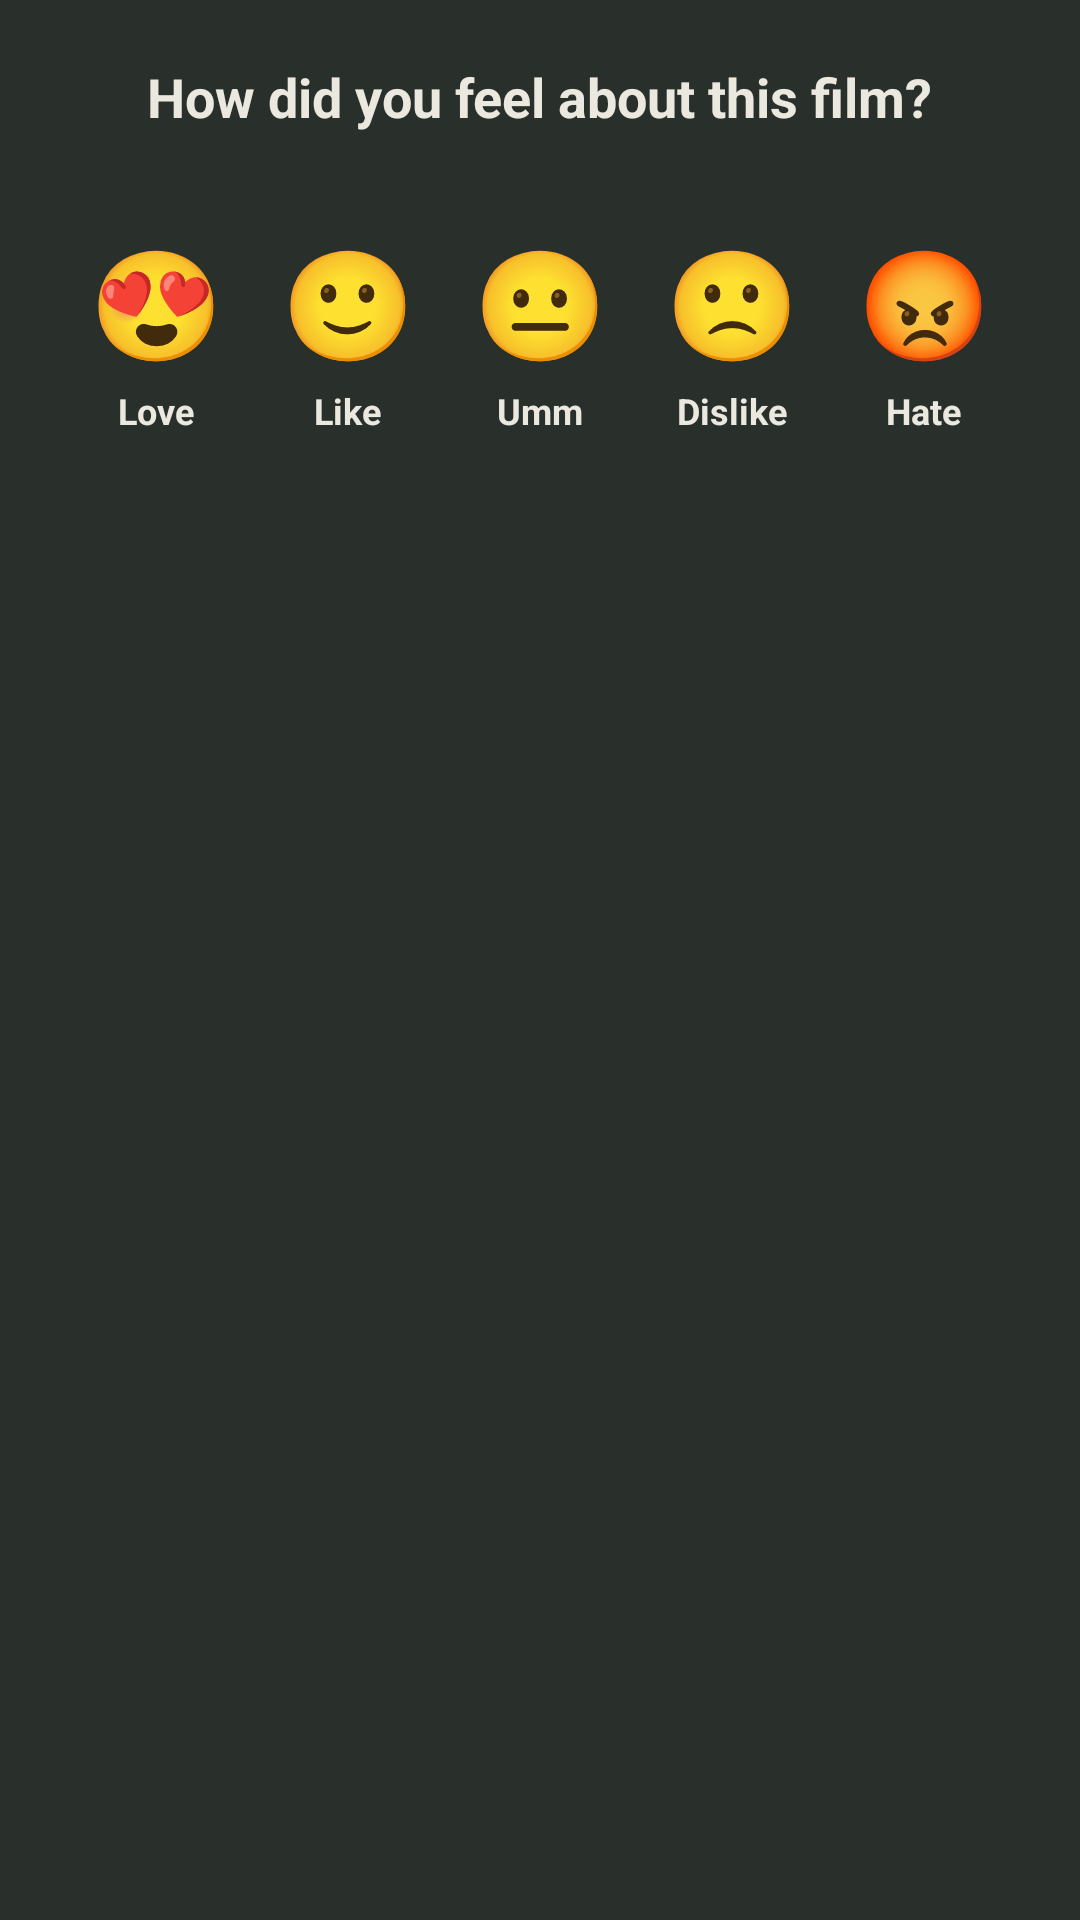

Write the Android layout XML for this screen, with the resource values it uses.
<!-- AndroidManifest.xml: application theme Theme.Movieed -->
<!-- res/layout/dialog_reaction_picker.xml -->
<?xml version="1.0" encoding="utf-8"?>
<LinearLayout
    xmlns:android="http://schemas.android.com/apk/res/android"
    xmlns:app="http://schemas.android.com/apk/res-auto"
    xmlns:tools="http://schemas.android.com/tools"
    android:layout_width="match_parent"
    android:layout_height="wrap_content"
    android:background="@color/movieed_surface"
    android:orientation="vertical"
    android:padding="20dp">

    <TextView
        android:layout_width="wrap_content"
        android:layout_height="wrap_content"
        android:layout_gravity="center_horizontal"
        android:text="How did you feel about this film?"
        android:textColor="@color/movieed_text_primary"
        android:textSize="18sp"
        android:textStyle="bold" />

    <FrameLayout
        android:id="@+id/container_reactions"
        android:layout_width="match_parent"
        android:layout_height="wrap_content"
        android:layout_marginTop="24dp">

        <View
            android:id="@+id/view_selection_indicator"
            android:layout_width="0dp"
            android:layout_height="0dp"
            android:background="@drawable/bg_selected_reaction"
            android:visibility="invisible" />

        <LinearLayout
            android:id="@+id/layout_reaction_buttons"
            android:layout_width="match_parent"
            android:layout_height="wrap_content"
            android:baselineAligned="false"
            android:gravity="center"
            android:orientation="horizontal">

            
            <LinearLayout
                android:id="@+id/btn_reaction_love"
                android:layout_width="0dp"
                android:layout_height="wrap_content"
                android:layout_weight="1"
                android:clickable="true"
                android:focusable="true"
                android:gravity="center"
                android:orientation="vertical"
                android:padding="8dp">

                <TextView
                    android:layout_width="wrap_content"
                    android:layout_height="wrap_content"
                    android:text="😍"
                    android:textSize="36sp" />

                <TextView
                    android:layout_width="wrap_content"
                    android:layout_height="wrap_content"
                    android:layout_marginTop="4dp"
                    android:text="Love"
                    android:textColor="@color/movieed_text_primary"
                    android:textSize="12sp"
                    android:textStyle="bold" />
            </LinearLayout>

            
            <LinearLayout
                android:id="@+id/btn_reaction_like"
                android:layout_width="0dp"
                android:layout_height="wrap_content"
                android:layout_weight="1"
                android:clickable="true"
                android:focusable="true"
                android:gravity="center"
                android:orientation="vertical"
                android:padding="8dp">

                <TextView
                    android:layout_width="wrap_content"
                    android:layout_height="wrap_content"
                    android:text="🙂"
                    android:textSize="36sp" />

                <TextView
                    android:layout_width="wrap_content"
                    android:layout_height="wrap_content"
                    android:layout_marginTop="4dp"
                    android:text="Like"
                    android:textColor="@color/movieed_text_primary"
                    android:textSize="12sp"
                    android:textStyle="bold" />
            </LinearLayout>

            
            <LinearLayout
                android:id="@+id/btn_reaction_umm"
                android:layout_width="0dp"
                android:layout_height="wrap_content"
                android:layout_weight="1"
                android:clickable="true"
                android:focusable="true"
                android:gravity="center"
                android:orientation="vertical"
                android:padding="8dp">

                <TextView
                    android:layout_width="wrap_content"
                    android:layout_height="wrap_content"
                    android:text="😐"
                    android:textSize="36sp" />

                <TextView
                    android:layout_width="wrap_content"
                    android:layout_height="wrap_content"
                    android:layout_marginTop="4dp"
                    android:text="Umm"
                    android:textColor="@color/movieed_text_primary"
                    android:textSize="12sp"
                    android:textStyle="bold" />
            </LinearLayout>

            
            <LinearLayout
                android:id="@+id/btn_reaction_dislike"
                android:layout_width="0dp"
                android:layout_height="wrap_content"
                android:layout_weight="1"
                android:clickable="true"
                android:focusable="true"
                android:gravity="center"
                android:orientation="vertical"
                android:padding="8dp">

                <TextView
                    android:layout_width="wrap_content"
                    android:layout_height="wrap_content"
                    android:text="🙁"
                    android:textSize="36sp" />

                <TextView
                    android:layout_width="wrap_content"
                    android:layout_height="wrap_content"
                    android:layout_marginTop="4dp"
                    android:text="Dislike"
                    android:textColor="@color/movieed_text_primary"
                    android:textSize="12sp"
                    android:textStyle="bold" />
            </LinearLayout>

            
            <LinearLayout
                android:id="@+id/btn_reaction_hate"
                android:layout_width="0dp"
                android:layout_height="wrap_content"
                android:layout_weight="1"
                android:clickable="true"
                android:focusable="true"
                android:gravity="center"
                android:orientation="vertical"
                android:padding="8dp">

                <TextView
                    android:layout_width="wrap_content"
                    android:layout_height="wrap_content"
                    android:text="😡"
                    android:textSize="36sp" />

                <TextView
                    android:layout_width="wrap_content"
                    android:layout_height="wrap_content"
                    android:layout_marginTop="4dp"
                    android:text="Hate"
                    android:textColor="@color/movieed_text_primary"
                    android:textSize="12sp"
                    android:textStyle="bold" />
            </LinearLayout>

        </LinearLayout>
    </FrameLayout>

</LinearLayout>
<!-- resources referenced by this layout -->
<resources>
  <color name="movieed_surface">#292F2B</color>
  <color name="movieed_text_primary">#EAE8DF</color>
  <!-- drawable bg_selected_reaction (drawable) -->
  <?xml version="1.0" encoding="utf-8"?>
  <shape xmlns:android="http://schemas.android.com/apk/res/android"
      android:shape="rectangle">
      <solid android:color="@color/movieed_surface_elevated" />
      <corners android:radius="12dp" />
      <stroke android:width="1.5dp" android:color="@color/movieed_primary" />
  </shape>
  <style name="Theme.Movieed" parent="Base.Theme.Movieed" />
  <color name="movieed_surface_elevated">#343B35</color>
  <color name="movieed_primary">#A5B397</color>
  <style name="Base.Theme.Movieed" parent="Theme.Material3.Dark.NoActionBar">
  
          
          <item name="colorPrimary">@color/movieed_primary</item>
          <item name="colorOnPrimary">@color/movieed_background</item>
  
          
          <item name="android:colorBackground">@color/movieed_background</item>
          <item name="colorSurface">@color/movieed_surface</item>
          <item name="colorOnSurface">@color/movieed_text_primary</item>
  
          
          <item name="colorSecondary">@color/movieed_accent</item>
          <item name="colorOnSecondary">@color/movieed_background</item>
  
          
          <item name="android:statusBarColor">@color/movieed_background</item>
          <item name="android:navigationBarColor">@color/movieed_background</item>
  
          
          <item name="android:windowLightStatusBar">false</item>
          <item name="android:windowLightNavigationBar">false</item>
  
      </style>
  <color name="movieed_background">#202522</color>
  <color name="movieed_accent">#D1B88C</color>
</resources>
